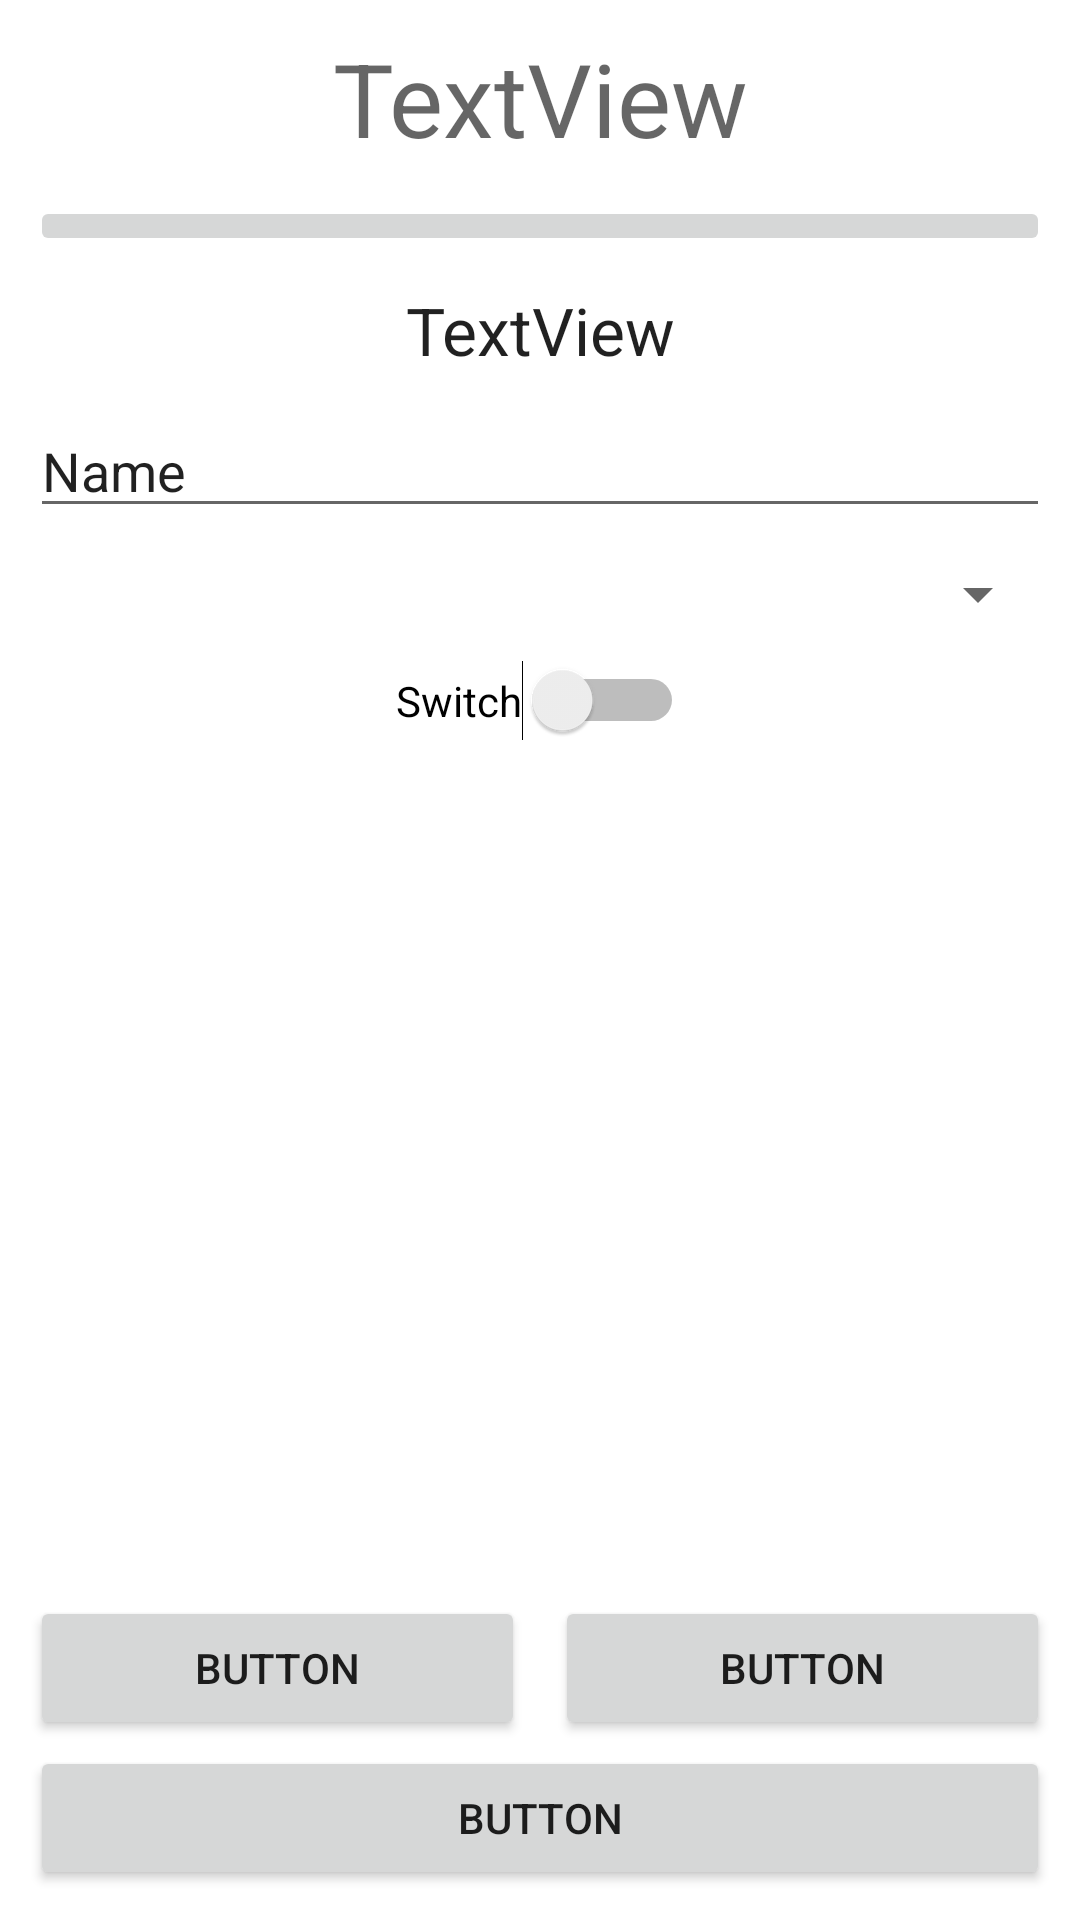

Write the Android layout XML for this screen, with the resource values it uses.
<!-- AndroidManifest.xml: application theme Theme.EasyApp -->
<!-- res/layout/activity_padrao.xml -->
<?xml version="1.0" encoding="utf-8"?>
<androidx.constraintlayout.widget.ConstraintLayout
    xmlns:android="http://schemas.android.com/apk/res/android"
    xmlns:app="http://schemas.android.com/apk/res-auto"
    xmlns:tools="http://schemas.android.com/tools"
    android:layout_width="match_parent"
    android:layout_height="match_parent"
    tools:context=".PadraoActivity">

    <TextView
        android:id="@+id/txtTelaVariavel"
        android:layout_width="0dp"
        android:layout_height="wrap_content"
        android:layout_marginStart="10dp"
        android:layout_marginTop="10dp"
        android:layout_marginEnd="10dp"
        android:text="TextView"
        android:textAlignment="center"
        android:textAppearance="@style/TextAppearance.AppCompat.Display1"
        app:layout_constraintEnd_toEndOf="parent"
        app:layout_constraintStart_toStartOf="parent"
        app:layout_constraintTop_toTopOf="parent" />

    <LinearLayout
        android:layout_width="0dp"
        android:layout_height="50dp"
        android:layout_marginStart="10dp"
        android:layout_marginEnd="10dp"
        android:orientation="horizontal"
        app:layout_constraintBottom_toTopOf="@+id/btnTelaVariavel"
        app:layout_constraintEnd_toEndOf="parent"
        app:layout_constraintStart_toStartOf="parent">

        <Button
            android:id="@+id/btnTelaVariavel1"
            android:layout_width="0dp"
            android:layout_height="wrap_content"
            android:layout_marginEnd="5dp"
            android:layout_weight="1"
            android:text="Button" />

        <Button
            android:id="@+id/btnTelaVariavel2"
            android:layout_width="0dp"
            android:layout_height="wrap_content"
            android:layout_marginStart="5dp"
            android:layout_weight="1"
            android:text="Button" />
    </LinearLayout>

    <Button
        android:id="@+id/btnTelaVariavel"
        android:layout_width="0dp"
        android:layout_height="wrap_content"
        android:layout_marginStart="10dp"
        android:layout_marginEnd="10dp"
        android:layout_marginBottom="10dp"
        android:text="Button"
        app:layout_constraintBottom_toBottomOf="parent"
        app:layout_constraintEnd_toEndOf="parent"
        app:layout_constraintStart_toStartOf="parent" />

    <ImageButton
        android:id="@+id/imgTelaVariavel"
        android:layout_width="0dp"
        android:layout_height="wrap_content"
        android:layout_marginStart="10dp"
        android:layout_marginTop="10dp"
        android:layout_marginEnd="10dp"
        app:layout_constraintEnd_toEndOf="parent"
        app:layout_constraintStart_toStartOf="parent"
        app:layout_constraintTop_toBottomOf="@+id/txtTelaVariavel"
        app:srcCompat="@drawable/logo" />

    <TextView
        android:id="@+id/txtTelaVariavel1"
        android:layout_width="wrap_content"
        android:layout_height="wrap_content"
        android:layout_marginStart="10dp"
        android:layout_marginTop="10dp"
        android:layout_marginEnd="10dp"
        android:text="TextView"
        android:textAppearance="@style/TextAppearance.AppCompat.Large"
        app:layout_constraintEnd_toEndOf="parent"
        app:layout_constraintStart_toStartOf="parent"
        app:layout_constraintTop_toBottomOf="@+id/imgTelaVariavel" />

    <EditText
        android:id="@+id/txtTelaVariavel2"
        android:layout_width="0dp"
        android:layout_height="wrap_content"
        android:layout_marginStart="10dp"
        android:layout_marginTop="10dp"
        android:layout_marginEnd="10dp"
        android:ems="10"
        android:inputType="textPersonName"
        android:text="Name"
        app:layout_constraintEnd_toEndOf="parent"
        app:layout_constraintStart_toStartOf="parent"
        app:layout_constraintTop_toBottomOf="@+id/txtTelaVariavel1" />

    <Spinner
        android:id="@+id/spnTelaVariavel"
        android:layout_width="0dp"
        android:layout_height="wrap_content"
        android:layout_marginStart="10dp"
        android:layout_marginTop="10dp"
        android:layout_marginEnd="10dp"
        app:layout_constraintEnd_toEndOf="parent"
        app:layout_constraintStart_toStartOf="parent"
        app:layout_constraintTop_toBottomOf="@+id/txtTelaVariavel2" />

    <Switch
        android:id="@+id/swtTelaVariavel"
        android:layout_width="wrap_content"
        android:layout_height="wrap_content"
        android:layout_marginStart="10dp"
        android:layout_marginTop="10dp"
        android:layout_marginEnd="10dp"
        android:text="Switch"
        app:layout_constraintEnd_toEndOf="parent"
        app:layout_constraintStart_toStartOf="parent"
        app:layout_constraintTop_toBottomOf="@+id/spnTelaVariavel" />

</androidx.constraintlayout.widget.ConstraintLayout>
<!-- resources referenced by this layout -->
<resources>
  <style name="Theme.EasyApp" parent="Theme.MaterialComponents.DayNight.DarkActionBar">
          
          <item name="colorPrimary">@color/teal_200</item>
          <item name="colorPrimaryVariant">@color/teal_700</item>
          <item name="colorOnPrimary">@color/white</item>
          
          <item name="colorSecondary">@color/teal_200</item>
          <item name="colorSecondaryVariant">@color/teal_700</item>
          <item name="colorOnSecondary">@color/black</item>
          
          <item name="android:statusBarColor" tools:targetApi="l">?attr/colorPrimaryVariant</item>
          
      </style>
  <!-- not gathered from this repository: default colours our renderer supplied (Android Studio template values) -->
  <color name="teal_200">#FF03DAC5</color>
  <color name="teal_700">#FF018786</color>
  <color name="black">#FF000000</color>
  <color name="white">#FFFFFFFF</color>
</resources>
